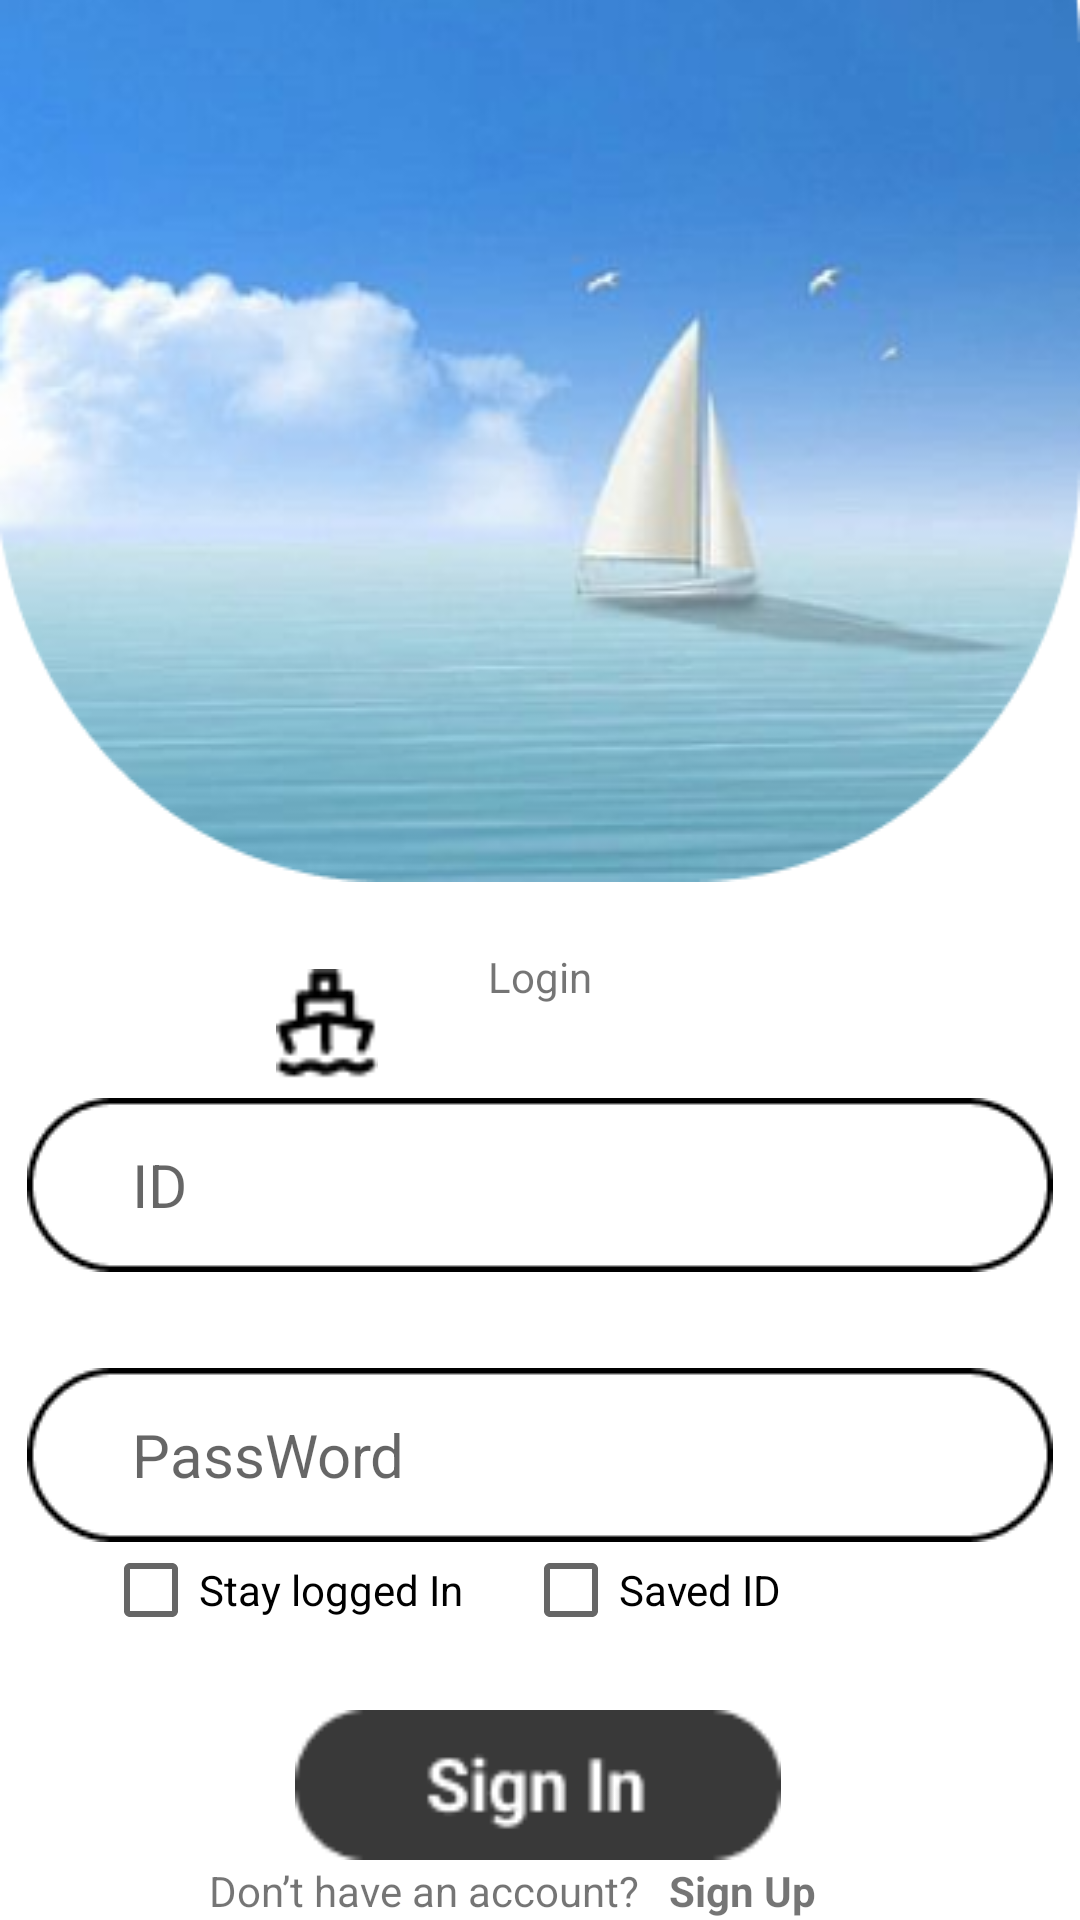

The Android layout XML behind this screen, and the referenced resources:
<!-- AndroidManifest.xml: application theme Theme.OceansFisheriesProject -->
<!-- res/layout/activity_login.xml -->
<?xml version="1.0" encoding="utf-8"?>
<androidx.constraintlayout.widget.ConstraintLayout xmlns:android="http://schemas.android.com/apk/res/android"
    xmlns:app="http://schemas.android.com/apk/res-auto"
    xmlns:tools="http://schemas.android.com/tools"
    android:layout_width="match_parent"
    android:layout_height="match_parent"
    tools:context=".LoginActivity">


        <ImageView
            android:id="@+id/logoImg"
            android:layout_width="match_parent"
            android:layout_height="wrap_content"
            android:background="@drawable/logintop"
            app:layout_constraintStart_toStartOf="parent"
            app:layout_constraintTop_toTopOf="parent"
            app:layout_constraintEnd_toEndOf="parent"

            ></ImageView>


    <TextView
        android:layout_width="wrap_content"
        android:layout_height="wrap_content"
        android:layout_marginTop="20dp"
        android:text="Login"
        app:layout_constraintBottom_toBottomOf="@id/idEdittxt"
        app:layout_constraintEnd_toEndOf="parent"
        app:layout_constraintStart_toStartOf="parent"
        app:layout_constraintTop_toBottomOf="@+id/logoImg"
        app:layout_constraintVertical_bias="0.023"></TextView>

    <ImageView
        android:layout_width="34dp"
        android:layout_height="37dp"
        android:layout_marginStart="92dp"
        android:background="@drawable/iconship"
        app:layout_constraintBottom_toTopOf="@+id/idEdittxt"
        app:layout_constraintStart_toStartOf="parent"
        app:layout_constraintTop_toTopOf="parent"
        app:layout_constraintVertical_bias="0.982"></ImageView>


    <EditText
        android:id="@+id/idEdittxt"
        android:layout_width="wrap_content"
        android:layout_height="wrap_content"
        android:layout_marginTop="72dp"
        android:background="@drawable/loginedi"
        android:hint="ID"
        android:paddingLeft="35dp"
        android:textSize="20dp"
        app:layout_constraintEnd_toEndOf="parent"
        app:layout_constraintHorizontal_bias="0.492"
        app:layout_constraintStart_toStartOf="parent"
        app:layout_constraintTop_toBottomOf="@+id/logoImg"></EditText>

    <EditText
        android:id="@+id/passEdittxt"
        android:layout_width="wrap_content"
        android:layout_height="wrap_content"
        android:layout_marginTop="32dp"
        android:background="@drawable/loginedi"
        android:hint="PassWord"
        android:inputType="textPassword"
        android:paddingLeft="35dp"
        android:textSize="20dp"
        app:layout_constraintStart_toStartOf="parent"
        app:layout_constraintEnd_toEndOf="parent"
        app:layout_constraintTop_toBottomOf="@+id/idEdittxt"

        ></EditText>


    <androidx.appcompat.widget.AppCompatButton
        android:id="@+id/signInBtn_2"
        android:layout_width="162dp"
        android:layout_height="50dp"

        android:layout_marginTop="24dp"

        android:background="@drawable/signinblack"

        app:layout_constraintEnd_toEndOf="parent"
        app:layout_constraintHorizontal_bias="0.497"
        app:layout_constraintStart_toStartOf="parent"
        app:layout_constraintTop_toBottomOf="@+id/checkLin"></androidx.appcompat.widget.AppCompatButton>

    <LinearLayout
        android:id="@+id/checkLin"
        android:layout_width="wrap_content"
        android:layout_height="wrap_content"

        app:layout_constraintEnd_toEndOf="parent"

        app:layout_constraintHorizontal_bias="0.256"
        app:layout_constraintStart_toStartOf="parent"
        app:layout_constraintTop_toBottomOf="@+id/passEdittxt">

        <CheckBox
            android:id="@+id/stayCeck"
            android:layout_width="wrap_content"
            android:layout_height="wrap_content"
            android:layout_marginEnd="20dp"
            android:text="Stay logged In"

            ></CheckBox>

        <CheckBox
            android:id="@+id/saveCeck"
            android:layout_width="wrap_content"
            android:layout_height="wrap_content"
            android:text="Saved ID"

            tools:layout_editor_absoluteX="255dp"></CheckBox>


    </LinearLayout>


    <LinearLayout
        android:id="@+id/forgotLin"
        android:layout_width="wrap_content"
        android:layout_height="wrap_content"
        app:layout_constraintBottom_toBottomOf="parent"
        app:layout_constraintEnd_toEndOf="parent"
        app:layout_constraintTop_toBottomOf="@+id/signInBtn_2"
        app:layout_constraintHorizontal_bias="0.442"
        app:layout_constraintStart_toStartOf="parent">

        <TextView
            android:id="@+id/dontAccTxt"
            android:layout_width="wrap_content"
            android:layout_height="wrap_content"
            android:text="Don’t have an account?"

            ></TextView>

        <TextView
            android:id="@+id/signUptxt"
            android:layout_width="wrap_content"
            android:layout_height="wrap_content"
            android:layout_marginLeft="10dp"
            android:text="Sign Up"
            android:textStyle="bold"></TextView>
    </LinearLayout>


</androidx.constraintlayout.widget.ConstraintLayout>
<!-- resources referenced by this layout -->
<resources>
  <!-- drawable iconship: png bitmap (drawable, 496 bytes) -->
  <!-- drawable loginedi: png bitmap (drawable, 1552 bytes) -->
  <!-- drawable logintop: png bitmap (drawable, 82664 bytes) -->
  <!-- drawable signinblack: png bitmap (drawable, 1537 bytes) -->
  <style name="Theme.OceansFisheriesProject" parent="Base.Theme.OceansFisheriesProject" />
  <style name="Base.Theme.OceansFisheriesProject" parent="Theme.AppCompat.Light.NoActionBar">
          
          
          <item name="android:windowFullscreen">true</item>
  
          <item name="android:windowBackground">@color/white</item>
  
  
      </style>
  <color name="white">#FFFFFFFF</color>
</resources>
